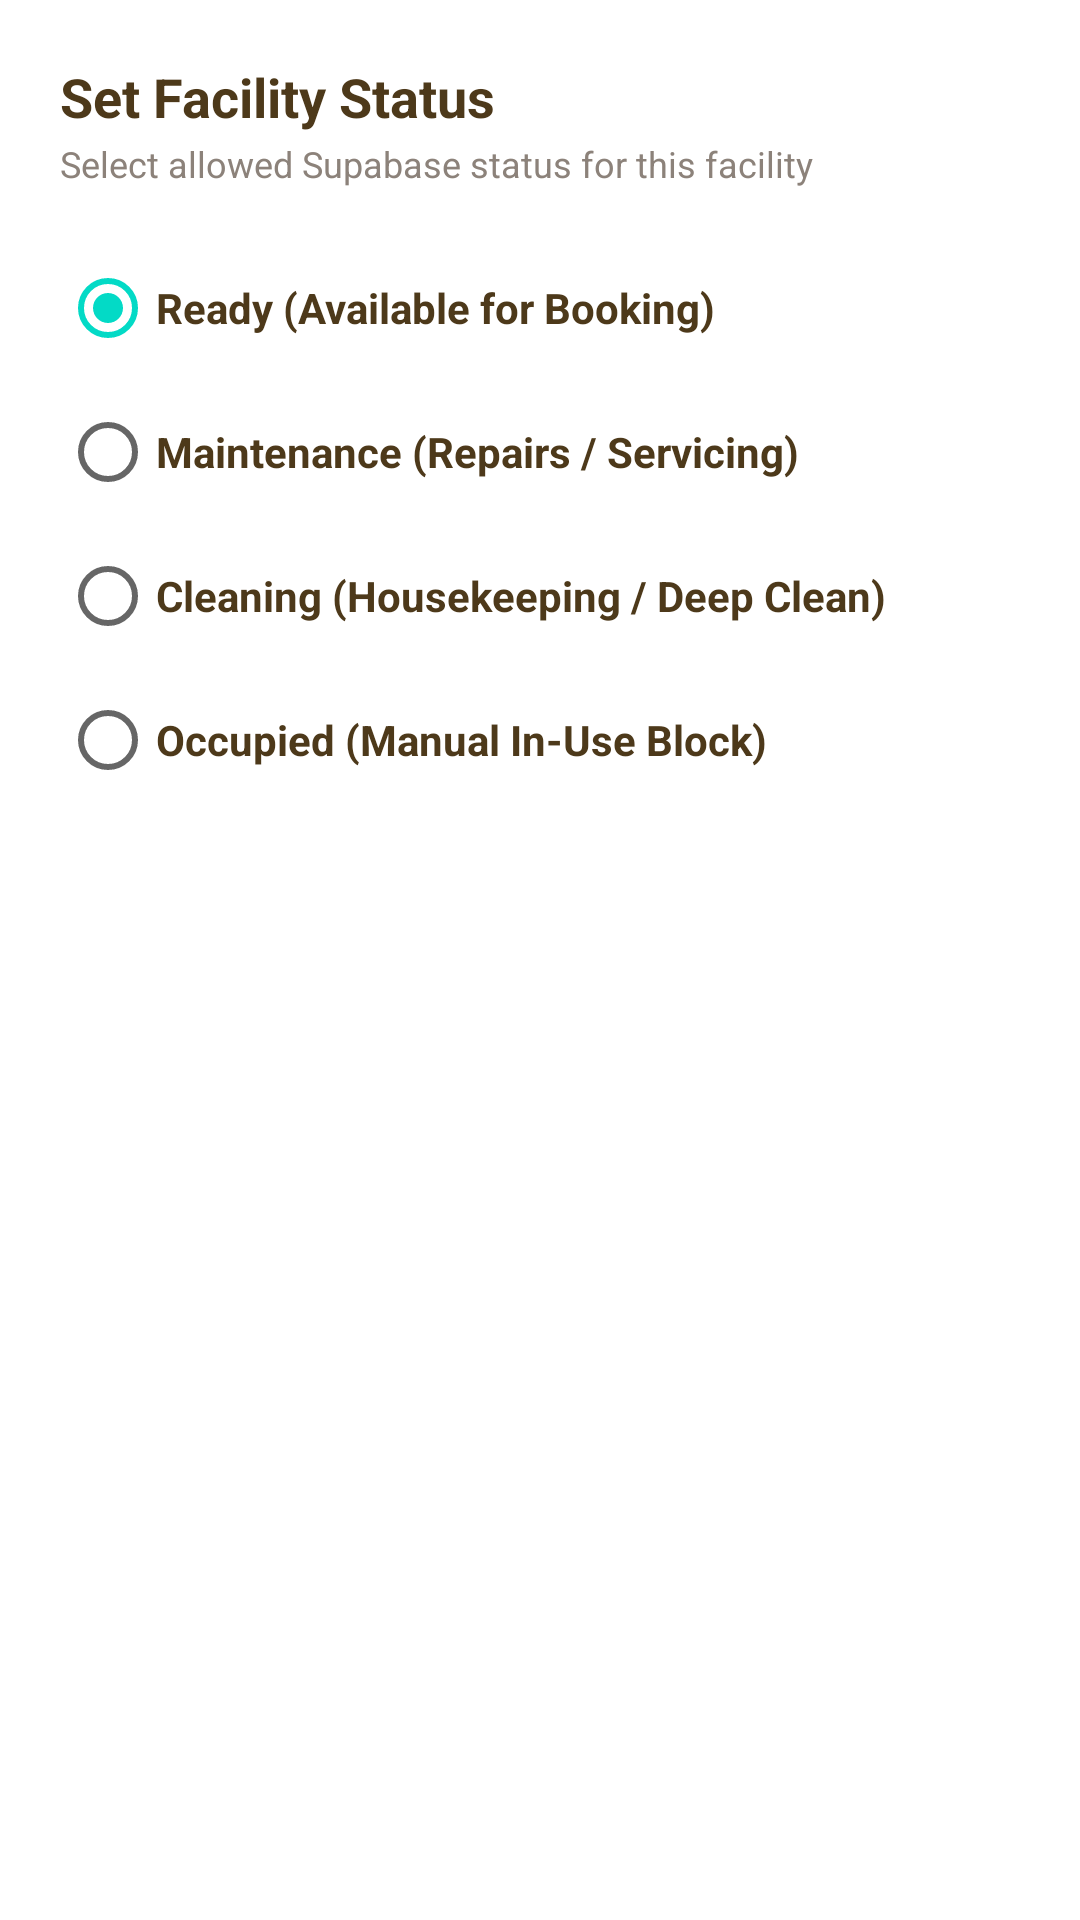

Reconstruct the res/layout file that produces this screen, plus the resources it refers to.
<!-- AndroidManifest.xml: application theme Theme.CasaVista -->
<!-- res/layout/dialog_select_unavailable_reason.xml -->
<?xml version="1.0" encoding="utf-8"?>
<ScrollView xmlns:android="http://schemas.android.com/apk/res/android"
    xmlns:app="http://schemas.android.com/apk/res-auto"
    android:layout_width="match_parent"
    android:layout_height="wrap_content"
    android:background="@color/card_bg"
    android:fillViewport="true"
    android:overScrollMode="never">

    <LinearLayout
        android:id="@+id/dialogStatusRootLayout"
        android:layout_width="match_parent"
        android:layout_height="wrap_content"
        android:orientation="vertical"
        android:padding="20dp">

        <TextView
            android:layout_width="wrap_content"
            android:layout_height="wrap_content"
            android:text="Set Facility Status"
            android:textColor="@color/admin_text_primary"
            android:textSize="18sp"
            android:textStyle="bold" />

        <TextView
            android:id="@+id/tvDialogRoomSub"
            android:layout_width="wrap_content"
            android:layout_height="wrap_content"
            android:layout_marginTop="2dp"
            android:text="Select allowed Supabase status for this facility"
            android:textColor="@color/admin_text_secondary"
            android:textSize="12sp" />

        <RadioGroup
            android:id="@+id/radioGroupReasons"
            android:layout_width="match_parent"
            android:layout_height="wrap_content"
            android:layout_marginTop="16dp"
            android:orientation="vertical">

            <RadioButton
                android:id="@+id/radioStatusReady"
                android:layout_width="match_parent"
                android:layout_height="wrap_content"
                android:checked="true"
                android:paddingVertical="8dp"
                android:text="Ready (Available for Booking)"
                android:textColor="@color/admin_text_primary"
                android:textSize="14sp"
                android:textStyle="bold" />

            <RadioButton
                android:id="@+id/radioStatusMaintenance"
                android:layout_width="match_parent"
                android:layout_height="wrap_content"
                android:paddingVertical="8dp"
                android:text="Maintenance (Repairs / Servicing)"
                android:textColor="@color/admin_text_primary"
                android:textSize="14sp"
                android:textStyle="bold" />

            <RadioButton
                android:id="@+id/radioStatusCleaning"
                android:layout_width="match_parent"
                android:layout_height="wrap_content"
                android:paddingVertical="8dp"
                android:text="Cleaning (Housekeeping / Deep Clean)"
                android:textColor="@color/admin_text_primary"
                android:textSize="14sp"
                android:textStyle="bold" />

            <RadioButton
                android:id="@+id/radioStatusOccupied"
                android:layout_width="match_parent"
                android:layout_height="wrap_content"
                android:paddingVertical="8dp"
                android:text="Occupied (Manual In-Use Block)"
                android:textColor="@color/admin_text_primary"
                android:textSize="14sp"
                android:textStyle="bold" />
        </RadioGroup>

        
        <LinearLayout
            android:id="@+id/layoutMaintenanceScheduleDates"
            android:layout_width="match_parent"
            android:layout_height="wrap_content"
            android:layout_marginTop="14dp"
            android:orientation="vertical"
            android:visibility="gone">

            <TextView
                android:layout_width="wrap_content"
                android:layout_height="wrap_content"
                android:text="BLOCK SCHEDULE DATES"
                android:textColor="@color/admin_text_primary"
                android:textSize="11sp"
                android:textStyle="bold" />

            <TextView
                android:layout_width="wrap_content"
                android:layout_height="wrap_content"
                android:layout_marginTop="2dp"
                android:text="Dates facility is unavailable to guests"
                android:textColor="@color/admin_text_secondary"
                android:textSize="11sp" />

            <LinearLayout
                android:layout_width="match_parent"
                android:layout_height="wrap_content"
                android:layout_marginTop="8dp"
                android:orientation="horizontal">

                <com.google.android.material.button.MaterialButton
                    android:id="@+id/btnDialogDateFrom"
                    style="@style/Widget.MaterialComponents.Button.OutlinedButton"
                    android:layout_width="0dp"
                    android:layout_height="wrap_content"
                    android:layout_marginEnd="6dp"
                    android:layout_weight="1"
                    android:text="From: 2026-10-26"
                    android:textAllCaps="false"
                    android:textSize="11sp"
                    app:strokeColor="@color/border_soft" />

                <com.google.android.material.button.MaterialButton
                    android:id="@+id/btnDialogDateTo"
                    style="@style/Widget.MaterialComponents.Button.OutlinedButton"
                    android:layout_width="0dp"
                    android:layout_height="wrap_content"
                    android:layout_marginStart="6dp"
                    android:layout_weight="1"
                    android:text="To: 2026-10-27"
                    android:textAllCaps="false"
                    android:textSize="11sp"
                    app:strokeColor="@color/border_soft" />
            </LinearLayout>
        </LinearLayout>

    </LinearLayout>
</ScrollView>
<!-- resources referenced by this layout -->
<resources>
  <color name="admin_text_primary">#4D391A</color>
  <color name="admin_text_secondary">#8C827A</color>
  <color name="border_soft">#EAE5D8</color>
  <color name="card_bg">#FFFFFF</color>
  <style name="Theme.CasaVista" parent="Theme.MaterialComponents.Light.NoActionBar">
          <item name="colorPrimary">@color/button_bg</item>
          <item name="colorPrimaryVariant">@color/primary_dark</item>
          <item name="colorOnPrimary">#FFFFFF</item>
          <item name="android:windowBackground">@color/bg_primary</item>
          <item name="android:statusBarColor">@color/resort_bg</item>
          <item name="android:windowLightStatusBar">true</item>
          <item name="materialButtonStyle">@style/Widget.MaterialComponents.Button.UnelevatedButton</item>
          <item name="materialAlertDialogTheme">@style/MaterialAlertDialogTheme</item>
          <item name="alertDialogTheme">@style/MaterialAlertDialogTheme</item>
      </style>
  <color name="button_bg">#4A3718</color>
  <color name="primary_dark">#4A3718</color>
  <color name="bg_primary">#FAF7EE</color>
  <color name="resort_bg">#FAF7EE</color>
  <style name="MaterialAlertDialogTheme" parent="ThemeOverlay.MaterialComponents.MaterialAlertDialog">
          <item name="shapeAppearanceOverlay">@style/ShapeAppearance.Material3.Corner.Medium</item>
          <item name="colorSurface">@color/card_bg</item>
          <item name="android:background">@color/card_bg</item>
          <item name="colorOnSurface">@color/text_primary</item>
          <item name="colorPrimary">@color/accent_gold</item>
          <item name="colorAccent">@color/accent_gold</item>
      </style>
  <color name="text_primary">#4D391A</color>
  <color name="accent_gold">#E2B743</color>
</resources>
